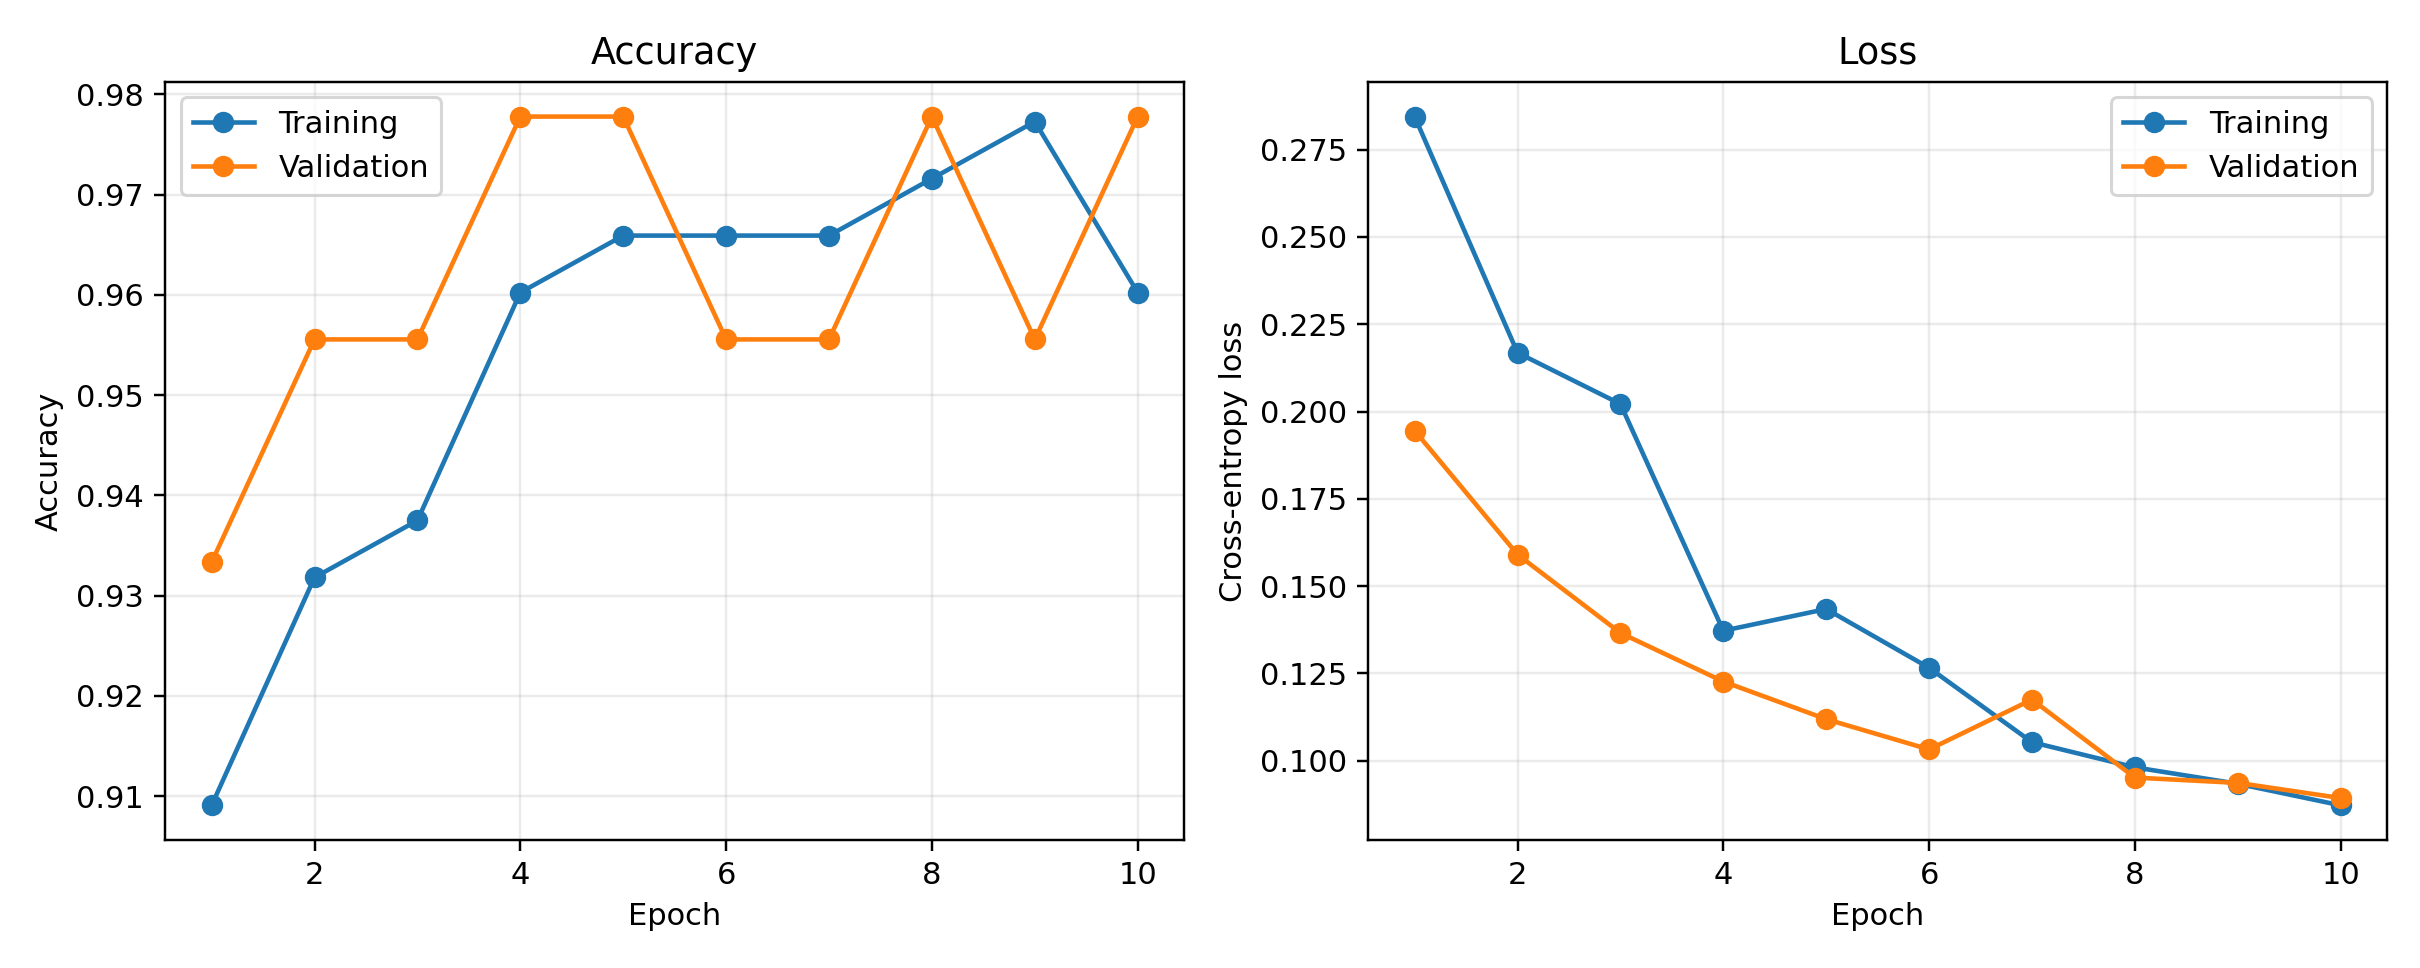

The data file committed next to this chart (first rows):
epoch, train_loss, train_accuracy, validation_loss, validation_accuracy
1, 0.2845, 0.9091, 0.1945, 0.9333
2, 0.2168, 0.9318, 0.1591, 0.9556
3, 0.2022, 0.9375, 0.1366, 0.9556
4, 0.1372, 0.9602, 0.1227, 0.9778
5, 0.1435, 0.9659, 0.1119, 0.9778
6, 0.1266, 0.9659, 0.1033, 0.9556
7, 0.1053, 0.9659, 0.1175, 0.9556
8, 0.09813, 0.9716, 0.0952, 0.9778
9, 0.09343, 0.9773, 0.09368, 0.9556
10, 0.08725, 0.9602, 0.08933, 0.9778
